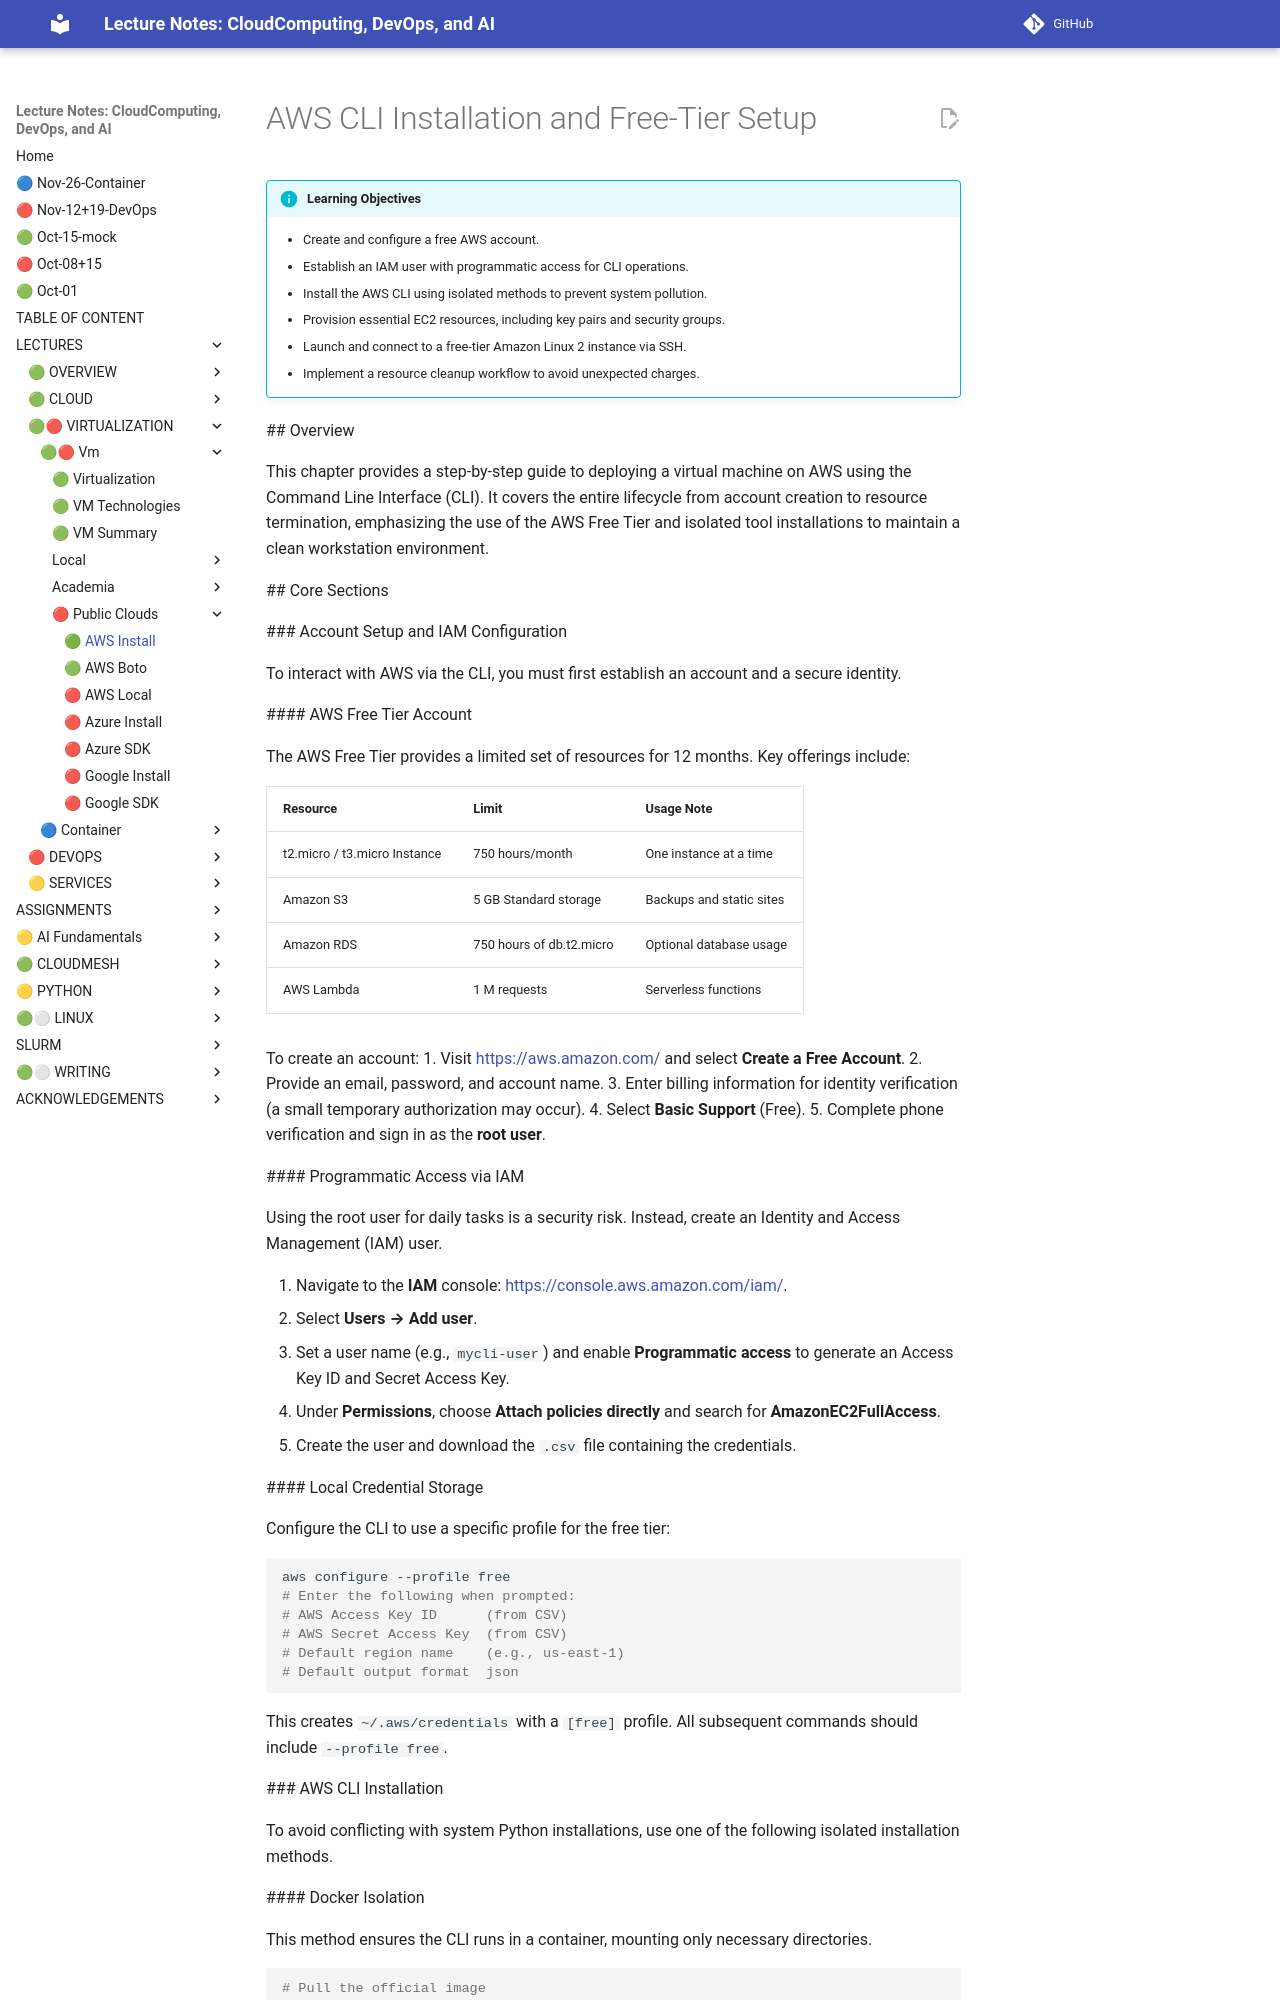

repository: cloudmesh-ai/cloudmesh-ai-lecture · page: section/cloud/vm-cloud/aws-install-chapter/index.html · generator: mkdocs

# AWS CLI Installation and Free-Tier Setup

!!! info "Learning Objectives"
    * Create and configure a free AWS account.
    * Establish an IAM user with programmatic access for CLI operations.
    * Install the AWS CLI using isolated methods to prevent system pollution.
    * Provision essential EC2 resources, including key pairs and security groups.
    * Launch and connect to a free-tier Amazon Linux 2 instance via SSH.
    * Implement a resource cleanup workflow to avoid unexpected charges.

  ## Overview

  This chapter provides a step-by-step guide to deploying a virtual machine on AWS using the Command Line Interface (CLI). It covers the entire lifecycle from account creation to resource termination, emphasizing the use of the AWS Free Tier and isolated tool installations to maintain a clean workstation environment.

  ## Core Sections

  ### Account Setup and IAM Configuration

  To interact with AWS via the CLI, you must first establish an account and a secure identity.

  #### AWS Free Tier Account

  The AWS Free Tier provides a limited set of resources for 12 months. Key offerings include:

  | Resource | Limit | Usage Note |
  |----------|-------|-------------|
  | t2.micro / t3.micro Instance | 750 hours/month | One instance at a time |
  | Amazon S3 | 5 GB Standard storage | Backups and static sites |
  | Amazon RDS | 750 hours of db.t2.micro | Optional database usage |
  | AWS Lambda | 1 M requests | Serverless functions |

  To create an account:
  1. Visit <https://aws.amazon.com/> and select **Create a Free Account**.
  2. Provide an email, password, and account name.
  3. Enter billing information for identity verification (a small temporary authorization may occur).
  4. Select **Basic Support** (Free).
  5. Complete phone verification and sign in as the **root user**.

  #### Programmatic Access via IAM

  Using the root user for daily tasks is a security risk. Instead, create an Identity and Access Management (IAM) user.

  1. Navigate to the **IAM** console: <https://console.aws.amazon.com/iam/>.
  2. Select **Users → Add user**.
  3. Set a user name (e.g., `mycli-user`) and enable **Programmatic access** to generate an Access Key ID and Secret Access Key.
  4. Under **Permissions**, choose **Attach policies directly** and search for **AmazonEC2FullAccess**.
  5. Create the user and download the `.csv` file containing the credentials.

  #### Local Credential Storage

  Configure the CLI to use a specific profile for the free tier:

  ```bash
  aws configure --profile free
  # Enter the following when prompted:
  # AWS Access Key ID      (from CSV)
  # AWS Secret Access Key  (from CSV)
  # Default region name    (e.g., us-east-1)
  # Default output format  json
  ```

  This creates `~/.aws/credentials` with a `[free]` profile. All subsequent commands should include `--profile free`.

  ### AWS CLI Installation

  To avoid conflicting with system Python installations, use one of the following isolated installation methods.

  #### Docker Isolation

  This method ensures the CLI runs in a container, mounting only necessary directories.

  ```bash
  # Pull the official image
  docker pull amazon/aws-cli
